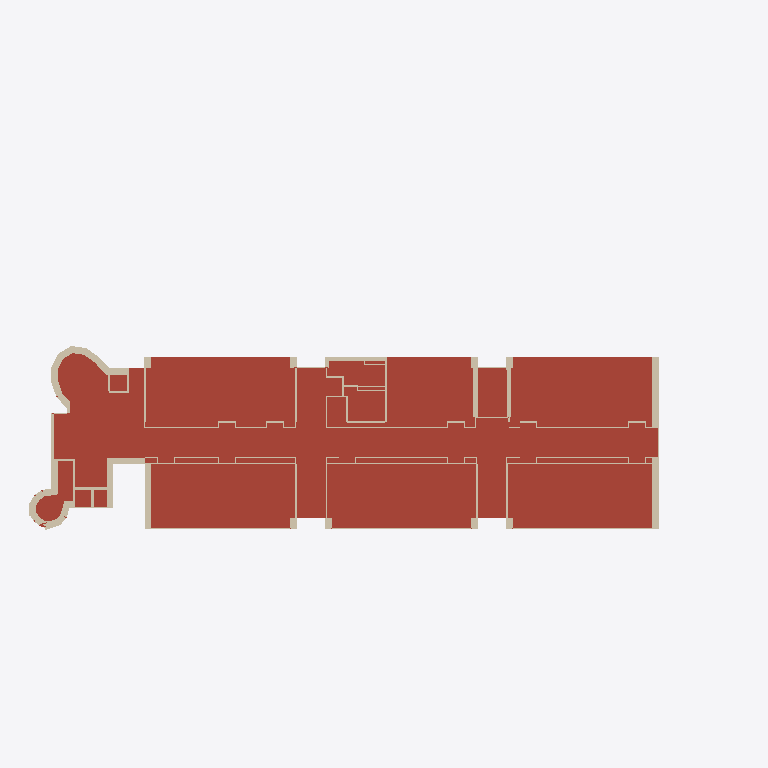
Plan cut of the same IFC building model at storey 'BuildingStorey_1558cm' (level 15.58 m, cut at 16.98 m), seen from above with north up, elements coloured by IFC class (only those large enough to see are counted): 83 walls (beige), 35 roofs (red-brown). No cut surface shows.
Extent 97.0 m × 47.5 m × 22.4 m (x, y, z). Storeys (5): BuildingStorey_-595cm at -5.95 m; BuildingStorey_5cm at 0.05 m; BuildingStorey_517cm at 5.17 m; BuildingStorey_1029cm at 10.29 m; BuildingStorey_1558cm at 15.58 m. Elements (1250): 803 IfcWall, 251 IfcSlab, 144 IfcDoor, 52 IfcRoof.

HEADER;
FILE_DESCRIPTION(('ViewDefinition [ReferenceView_V1.2]','RevitIdentifiers [ContentGUID: , VersionGUID: 3ac0802c-2d9d-49f6-88c4-ba8e82d8c7b6, NumberOfSaves: 167]','CoordinateReference [CoordinateBase: Shared Coordinates, ProjectSite: Default Site]','ExchangeRequirement [BuildingService]'),'2;1');
FILE_NAME('DigitMan_Model_POLIMI-Edificio9_IFC_ReferenceView.ifc','2024-10-23T17:14:25+01:00',(''),(''),'ODA SDAI 22.12','Autodesk Revit 23.1.50.23 (ITA) - IFC 23.4.0.0','');
FILE_SCHEMA(('IFC4'));
ENDSEC;
DATA;
#27=IFCPROJECT('3$gs5SJ4XC4fi69G$dtmE9',#18,'',$,$,'','',(#22),#168961);
#55=IFCSITE('3$gs5SJ4XC4fi69G$dtmEB',#18,'Default',$,$,#54,$,$,.ELEMENT.,(44,29,18,265686),(11,12,55,490570),0.0,$,$);
#32=IFCBUILDING('3$gs5SJ4XC4fi69G$dtmE8',#18,'Scuola Primaria Piero Calamandrei',$,$,#30,$,'Scuola Primaria Piero Calamandrei',.ELEMENT.,$,$,#31);
#36=IFCBUILDINGSTOREY('0bTJfTYZr6cPvRhOnmGklR',#18,'BuildingStorey_-595cm',$,'Livello:Livello',#35,$,'BuildingStorey_-595cm',.ELEMENT.,-595.00008);
#40=IFCBUILDINGSTOREY('0bTJfTYZr6cPvRhOnmGklQ',#18,'BuildingStorey_5cm',$,'Livello:Livello',#39,$,'BuildingStorey_5cm',.ELEMENT.,4.9999392);
#44=IFCBUILDINGSTOREY('0bTJfTYZr6cPvRhOnmGkl5',#18,'BuildingStorey_517cm',$,'Livello:Livello',#43,$,'BuildingStorey_517cm',.ELEMENT.,516.9999312);
#48=IFCBUILDINGSTOREY('0bTJfTYZr6cPvRhOnmGhj5',#18,'BuildingStorey_1029cm',$,'Livello:Livello',#47,$,'BuildingStorey_1029cm',.ELEMENT.,1028.9999232);
#52=IFCBUILDINGSTOREY('0bTJfTYZr6cPvRhOnmGkl7',#18,'BuildingStorey_1558cm',$,'Livello:Livello',#51,$,'BuildingStorey_1558cm',.ELEMENT.,1558.0001352000002);
#150266=IFCROOF('0bTJfTYZr6cPvRhOnmGii3',#18,'Tetto di base:RF_POLIMI-LC_IH-E:516342',$,'Tetto di base:RF_POLIMI-LC_IH-E',#150264,$,'516342',.NOTDEFINED.);
#153836=IFCROOF('0bTJfTYZr6cPvRhOnmGisV',#18,'Tetto di base:RF_POLIMI-LC_IH-E:517738',$,'Tetto di base:RF_POLIMI-LC_IH-E',#153834,$,'517738',.NOTDEFINED.);
#152718=IFCROOF('0bTJfTYZr6cPvRhOnmGiy6',#18,'Tetto di base:RF_POLIMI-LC_IH-E:517363',$,'Tetto di base:RF_POLIMI-LC_IH-E',#152716,$,'517363',.NOTDEFINED.);
#150352=IFCROOF('0bTJfTYZr6cPvRhOnmGiby',#18,'Tetto di base:RF_POLIMI-LC_IH-E:516745',$,'Tetto di base:RF_POLIMI-LC_IH-E',#150350,$,'516745',.NOTDEFINED.);
#152460=IFCROOF('0bTJfTYZr6cPvRhOnmGizh',#18,'Tetto di base:RF_POLIMI-LC_IH-E:517278',$,'Tetto di base:RF_POLIMI-LC_IH-E',#152458,$,'517278',.NOTDEFINED.);
#150610=IFCROOF('0bTJfTYZr6cPvRhOnmGial',#18,'Tetto di base:RF_POLIMI-LC_IH-E:516826',$,'Tetto di base:RF_POLIMI-LC_IH-E',#150608,$,'516826',.NOTDEFINED.);
#153320=IFCROOF('0bTJfTYZr6cPvRhOnmGivL',#18,'Tetto di base:RF_POLIMI-LC_IH-E:517536',$,'Tetto di base:RF_POLIMI-LC_IH-E',#153318,$,'517536',.NOTDEFINED.);
#152116=IFCROOF('0bTJfTYZr6cPvRhOnmGi$Q',#18,'Tetto di base:RF_POLIMI-LC_IH-E:517167',$,'Tetto di base:RF_POLIMI-LC_IH-E',#152114,$,'517167',.NOTDEFINED.);
#153234=IFCROOF('0bTJfTYZr6cPvRhOnmGivm',#18,'Tetto di base:RF_POLIMI-LC_IH-E:517509',$,'Tetto di base:RF_POLIMI-LC_IH-E',#153232,$,'517509',.NOTDEFINED.);
#153664=IFCROOF('0bTJfTYZr6cPvRhOnmGitj',#18,'Tetto di base:RF_POLIMI-LC_IH-E:517656',$,'Tetto di base:RF_POLIMI-LC_IH-E',#153662,$,'517656',.NOTDEFINED.);
#150179=IFCROOF('0bTJfTYZr6cPvRhOnmGijO',#18,'Tetto di base:RF_POLIMI-LC_IH-E:516269',$,'Tetto di base:RF_POLIMI-LC_IH-E',#150177,$,'516269',.NOTDEFINED.);
#153750=IFCROOF('0bTJfTYZr6cPvRhOnmGitE',#18,'Tetto di base:RF_POLIMI-LC_IH-E:517691',$,'Tetto di base:RF_POLIMI-LC_IH-E',#153748,$,'517691',.NOTDEFINED.);
#153492=IFCROOF('0bTJfTYZr6cPvRhOnmGiuJ',#18,'Tetto di base:RF_POLIMI-LC_IH-E:517606',$,'Tetto di base:RF_POLIMI-LC_IH-E',#153490,$,'517606',.NOTDEFINED.);
#153578=IFCROOF('0bTJfTYZr6cPvRhOnmGitq',#18,'Tetto di base:RF_POLIMI-LC_IH-E:517633',$,'Tetto di base:RF_POLIMI-LC_IH-E',#153576,$,'517633',.NOTDEFINED.);
#42405=IFCWALL('0bTJfTYZr6cPvRhOnmGkha',#18,'Muro di base:WL_POLIMI-LC_EW05:508177',$,'Muro di base:WL_POLIMI-LC_EW05',#42326,#42404,'508177',.NOTDEFINED.);
#43088=IFCWALL('0bTJfTYZr6cPvRhOnmGkhj',#18,'Muro di base:WL_POLIMI-LC_EW05:508184',$,'Muro di base:WL_POLIMI-LC_EW05',#43009,#43087,'508184',.NOTDEFINED.);
#150696=IFCROOF('0bTJfTYZr6cPvRhOnmGiZy',#18,'Tetto di base:RF_POLIMI-LC_IH-E:516873',$,'Tetto di base:RF_POLIMI-LC_IH-E',#150694,$,'516873',.NOTDEFINED.);
#150782=IFCROOF('0bTJfTYZr6cPvRhOnmGiZf',#18,'Tetto di base:RF_POLIMI-LC_IH-E:516892',$,'Tetto di base:RF_POLIMI-LC_IH-E',#150780,$,'516892',.NOTDEFINED.);
#152890=IFCROOF('0bTJfTYZr6cPvRhOnmGixC',#18,'Tetto di base:RF_POLIMI-LC_IH-E:517433',$,'Tetto di base:RF_POLIMI-LC_IH-E',#152888,$,'517433',.NOTDEFINED.);
#46282=IFCWALL('0bTJfTYZr6cPvRhOnmGkh2',#18,'Muro di base:WL_POLIMI-LC_EW04:508215',$,'Muro di base:WL_POLIMI-LC_EW04',#46221,#46281,'508215',.NOTDEFINED.);
#154094=IFCROOF('0bTJfTYZr6cPvRhOnmGiqs',#18,'Tetto di base:RF_POLIMI-LC_IH-E:517827',$,'Tetto di base:RF_POLIMI-LC_IH-E',#154092,$,'517827',.NOTDEFINED.);
#152632=IFCROOF('0bTJfTYZr6cPvRhOnmGiyL',#18,'Tetto di base:RF_POLIMI-LC_IH-E:517344',$,'Tetto di base:RF_POLIMI-LC_IH-E',#152630,$,'517344',.NOTDEFINED.);
#152202=IFCROOF('0bTJfTYZr6cPvRhOnmGi_G',#18,'Tetto di base:RF_POLIMI-LC_IH-E:517221',$,'Tetto di base:RF_POLIMI-LC_IH-E',#152200,$,'517221',.NOTDEFINED.);
#154180=IFCROOF('0bTJfTYZr6cPvRhOnmGiqZ',#18,'Tetto di base:RF_POLIMI-LC_IH-E:517846',$,'Tetto di base:RF_POLIMI-LC_IH-E',#154178,$,'517846',.NOTDEFINED.);
#123895=IFCWALL('0bTJfTYZr6cPvRhOnmGkzk',#18,'Muro di base:WL_POLIMI-LC_FC300-3:509083',$,'Muro di base:WL_POLIMI-LC_FC300-3',#123816,#123894,'509083',.NOTDEFINED.);
#38886=IFCWALL('0bTJfTYZr6cPvRhOnmGki7',#18,'Muro di base:WL_POLIMI-LC_EW03:508146',$,'Muro di base:WL_POLIMI-LC_EW03',#38743,#38885,'508146',.NOTDEFINED.);
#152288=IFCROOF('0bTJfTYZr6cPvRhOnmGi_D',#18,'Tetto di base:RF_POLIMI-LC_IH-E:517240',$,'Tetto di base:RF_POLIMI-LC_IH-E',#152286,$,'517240',.NOTDEFINED.);
#152546=IFCROOF('0bTJfTYZr6cPvRhOnmGiyu',#18,'Tetto di base:RF_POLIMI-LC_IH-E:517325',$,'Tetto di base:RF_POLIMI-LC_IH-E',#152544,$,'517325',.NOTDEFINED.);
#40227=IFCWALL('0bTJfTYZr6cPvRhOnmGki9',#18,'Muro di base:WL_POLIMI-LC_EW04:508156',$,'Muro di base:WL_POLIMI-LC_EW04',#40166,#40226,'508156',.NOTDEFINED.);
#121665=IFCWALL('0bTJfTYZr6cPvRhOnmGkzn',#18,'Muro di base:WL_POLIMI-LC_FC300-3:509060',$,'Muro di base:WL_POLIMI-LC_FC300-3',#121586,#121664,'509060',.NOTDEFINED.);
#40088=IFCWALL('0bTJfTYZr6cPvRhOnmGkiE',#18,'Muro di base:WL_POLIMI-LC_EW04:508155',$,'Muro di base:WL_POLIMI-LC_EW04',#39995,#40087,'508155',.NOTDEFINED.);
#48278=IFCWALL('0bTJfTYZr6cPvRhOnmGkgu',#18,'Muro di base:WL_POLIMI-LC_EW03:508237',$,'Muro di base:WL_POLIMI-LC_EW03',#48199,#48277,'508237',.NOTDEFINED.);
#47604=IFCWALL('0bTJfTYZr6cPvRhOnmGkgp',#18,'Muro di base:WL_POLIMI-LC_EW02:508230',$,'Muro di base:WL_POLIMI-LC_EW02',#47534,#47603,'508230',.NOTDEFINED.);
#154008=IFCROOF('0bTJfTYZr6cPvRhOnmGir5',#18,'Tetto di base:RF_POLIMI-LC_IH-E:517808',$,'Tetto di base:RF_POLIMI-LC_IH-E',#154006,$,'517808',.NOTDEFINED.);
#41110=IFCWALL('0bTJfTYZr6cPvRhOnmGkho',#18,'Muro di base:WL_POLIMI-LC_EW01:508167',$,'Muro di base:WL_POLIMI-LC_EW01',#41026,#41109,'508167',.NOTDEFINED.);
#42158=IFCWALL('0bTJfTYZr6cPvRhOnmGkhx',#18,'Muro di base:WL_POLIMI-LC_CurtainWall150:508174',$,'Muro di base:WL_POLIMI-LC_CurtainWall150',#42127,#42157,'508174',.NOTDEFINED.);
#46355=IFCWALL('0bTJfTYZr6cPvRhOnmGkhD',#18,'Muro di base:WL_POLIMI-LC_CurtainWall150:508216',$,'Muro di base:WL_POLIMI-LC_CurtainWall150',#46324,#46354,'508216',.NOTDEFINED.);
#46796=IFCWALL('0bTJfTYZr6cPvRhOnmGkh8',#18,'Muro di base:WL_POLIMI-LC_CurtainWall150:508221',$,'Muro di base:WL_POLIMI-LC_CurtainWall150',#46765,#46795,'508221',.NOTDEFINED.);
#116253=IFCWALL('0bTJfTYZr6cPvRhOnmGk_z',#18,'Muro di base:WL_POLIMI-LC_IW03:509000',$,'Muro di base:WL_POLIMI-LC_IW03',#116219,#116252,'509000',.NOTDEFINED.);
#46156=IFCWALL('0bTJfTYZr6cPvRhOnmGkh3',#18,'Muro di base:WL_POLIMI-LC_EW04:508214',$,'Muro di base:WL_POLIMI-LC_EW04',#46063,#46155,'508214',.NOTDEFINED.);
#45139=IFCWALL('0bTJfTYZr6cPvRhOnmGkhO',#18,'Muro di base:WL_POLIMI-LC_EW03:508205',$,'Muro di base:WL_POLIMI-LC_EW03',#45059,#45138,'508205',.NOTDEFINED.);
#112955=IFCWALL('0bTJfTYZr6cPvRhOnmGk$g',#18,'Muro di base:WL_POLIMI-LC_IW02:508959',$,'Muro di base:WL_POLIMI-LC_IW02',#112885,#112954,'508959',.NOTDEFINED.);
#114199=IFCWALL('0bTJfTYZr6cPvRhOnmGk$R',#18,'Muro di base:WL_POLIMI-LC_IW02:508974',$,'Muro di base:WL_POLIMI-LC_IW02',#114129,#114198,'508974',.NOTDEFINED.);
#114311=IFCWALL('0bTJfTYZr6cPvRhOnmGk$Q',#18,'Muro di base:WL_POLIMI-LC_IW02:508975',$,'Muro di base:WL_POLIMI-LC_IW02',#114241,#114310,'508975',.NOTDEFINED.);
#117444=IFCWALL('0bTJfTYZr6cPvRhOnmGk_c',#18,'Muro di base:WL_POLIMI-LC_IW02:509011',$,'Muro di base:WL_POLIMI-LC_IW02',#117374,#117443,'509011',.NOTDEFINED.);
#118576=IFCWALL('0bTJfTYZr6cPvRhOnmGk_K',#18,'Muro di base:WL_POLIMI-LC_IW02:509025',$,'Muro di base:WL_POLIMI-LC_IW02',#118506,#118575,'509025',.NOTDEFINED.);
#45016=IFCWALL('0bTJfTYZr6cPvRhOnmGkhP',#18,'Muro di base:WL_POLIMI-LC_EW03:508204',$,'Muro di base:WL_POLIMI-LC_EW03',#44935,#45015,'508204',.NOTDEFINED.);
#45753=IFCWALL('0bTJfTYZr6cPvRhOnmGkh7',#18,'Muro di base:WL_POLIMI-LC_EW03:508210',$,'Muro di base:WL_POLIMI-LC_EW03',#45674,#45752,'508210',.NOTDEFINED.);
#45508=IFCWALL('0bTJfTYZr6cPvRhOnmGkh5',#18,'Muro di base:WL_POLIMI-LC_EW03:508208',$,'Muro di base:WL_POLIMI-LC_EW03',#45428,#45507,'508208',.NOTDEFINED.);
#45877=IFCWALL('0bTJfTYZr6cPvRhOnmGkh6',#18,'Muro di base:WL_POLIMI-LC_EW03:508211',$,'Muro di base:WL_POLIMI-LC_EW03',#45796,#45876,'508211',.NOTDEFINED.);
#38455=IFCWALL('0bTJfTYZr6cPvRhOnmGkiQ',#18,'Muro di base:WL_POLIMI-LC_EW03:508143',$,'Muro di base:WL_POLIMI-LC_EW03',#38374,#38454,'508143',.NOTDEFINED.);
#39461=IFCWALL('0bTJfTYZr6cPvRhOnmGki3',#18,'Muro di base:WL_POLIMI-LC_EW03:508150',$,'Muro di base:WL_POLIMI-LC_EW03',#39381,#39460,'508150',.NOTDEFINED.);
#47837=IFCWALL('0bTJfTYZr6cPvRhOnmGkgz',#18,'Muro di base:WL_POLIMI-LC_EW05:508232',$,'Muro di base:WL_POLIMI-LC_EW05',#47758,#47836,'508232',.NOTDEFINED.);
#42085=IFCWALL('0bTJfTYZr6cPvRhOnmGkhu',#18,'Muro di base:WL_POLIMI-LC_EW05:508173',$,'Muro di base:WL_POLIMI-LC_EW05',#42006,#42084,'508173',.NOTDEFINED.);
#46602=IFCWALL('0bTJfTYZr6cPvRhOnmGkhE',#18,'Muro di base:WL_POLIMI-LC_EW05:508219',$,'Muro di base:WL_POLIMI-LC_EW05',#46523,#46601,'508219',.NOTDEFINED.);
#46723=IFCWALL('0bTJfTYZr6cPvRhOnmGkh9',#18,'Muro di base:WL_POLIMI-LC_EW05:508220',$,'Muro di base:WL_POLIMI-LC_EW05',#46644,#46722,'508220',.NOTDEFINED.);
#47043=IFCWALL('0bTJfTYZr6cPvRhOnmGkgr',#18,'Muro di base:WL_POLIMI-LC_EW05:508224',$,'Muro di base:WL_POLIMI-LC_EW05',#46964,#47042,'508224',.NOTDEFINED.);
#45631=IFCWALL('0bTJfTYZr6cPvRhOnmGkh4',#18,'Muro di base:WL_POLIMI-LC_EW03:508209',$,'Muro di base:WL_POLIMI-LC_EW03',#45550,#45630,'508209',.NOTDEFINED.);
#42967=IFCWALL('0bTJfTYZr6cPvRhOnmGkhY',#18,'Muro di base:WL_POLIMI-LC_EW05:508183',$,'Muro di base:WL_POLIMI-LC_EW05',#42888,#42966,'508183',.NOTDEFINED.);
#39829=IFCWALL('0bTJfTYZr6cPvRhOnmGkiC',#18,'Muro di base:WL_POLIMI-LC_EW03:508153',$,'Muro di base:WL_POLIMI-LC_EW03',#39749,#39828,'508153',.NOTDEFINED.);
#39706=IFCWALL('0bTJfTYZr6cPvRhOnmGkiD',#18,'Muro di base:WL_POLIMI-LC_EW03:508152',$,'Muro di base:WL_POLIMI-LC_EW03',#39626,#39705,'508152',.NOTDEFINED.);
ENDSEC;
